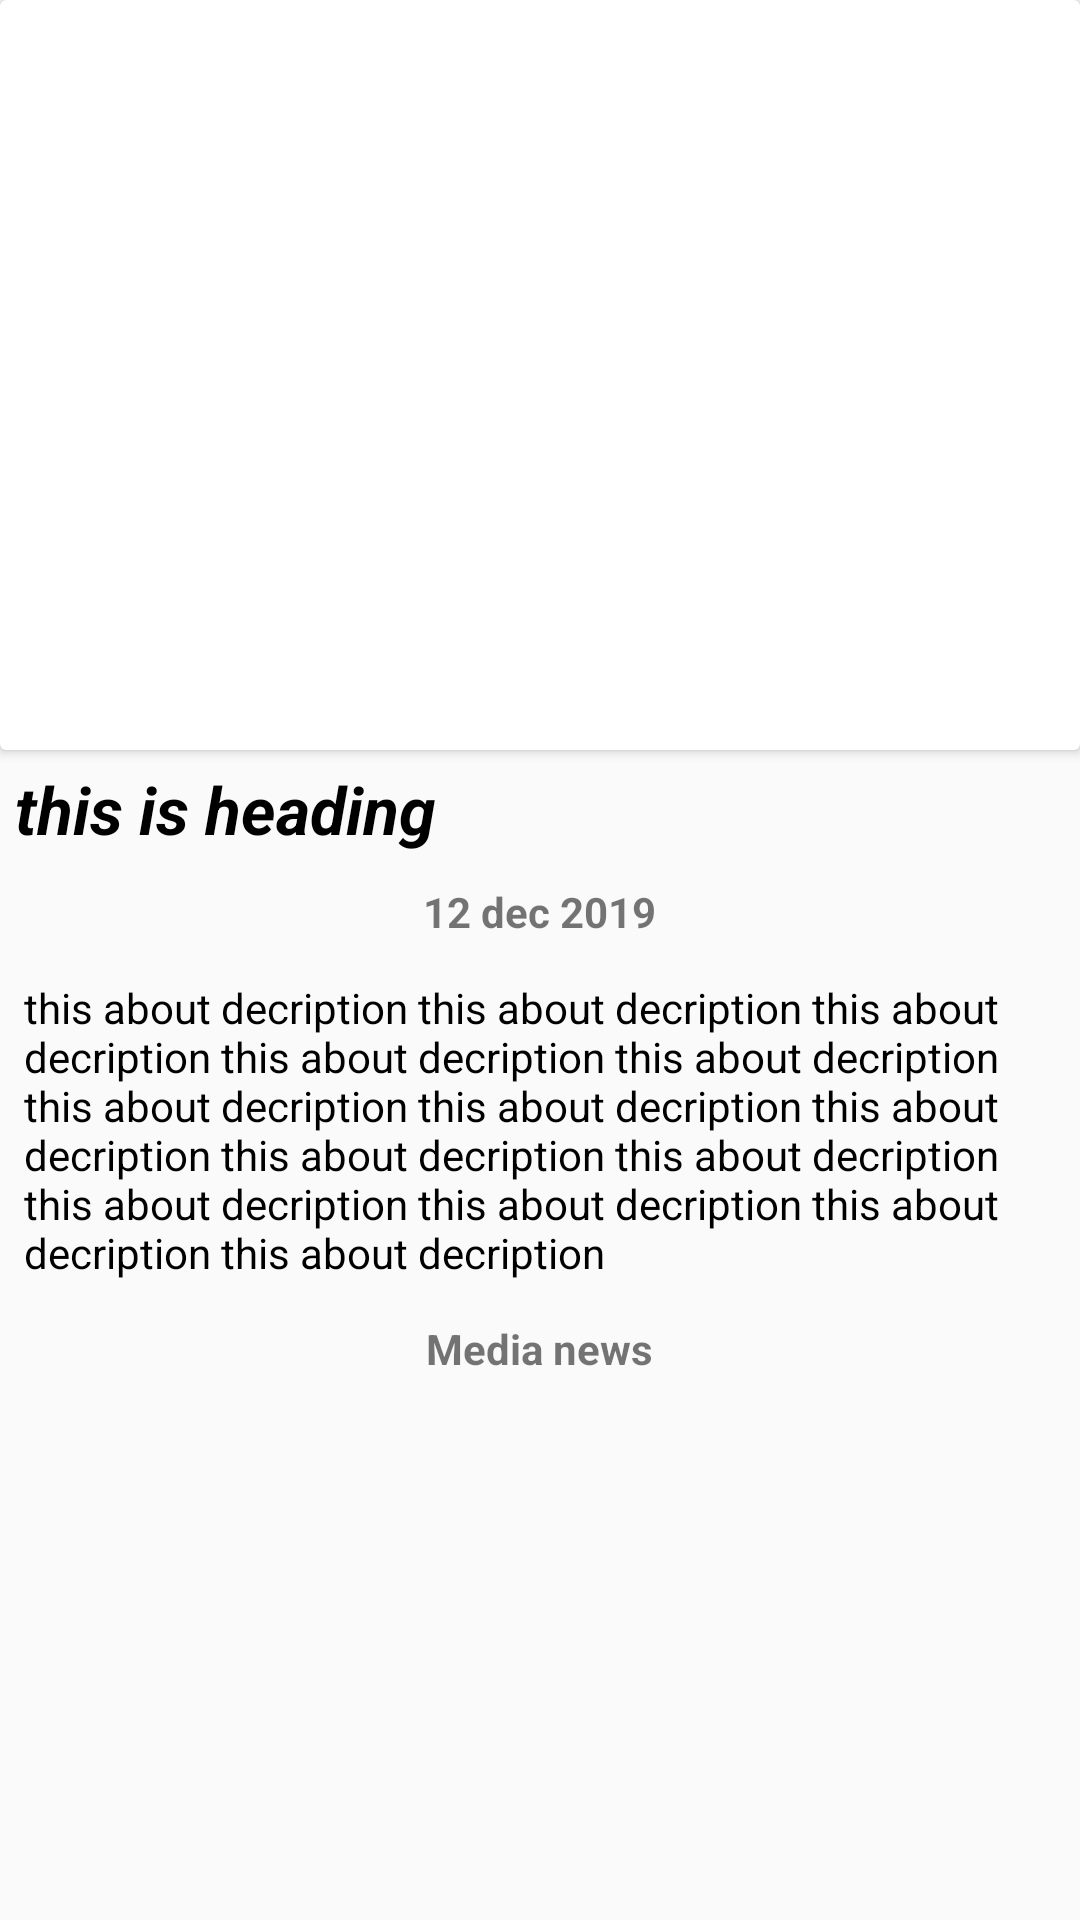

Write the Android layout XML for this screen, with the resource values it uses.
<!-- AndroidManifest.xml: application theme AppTheme -->
<!-- res/layout/activity_newsdetail.xml -->
<?xml version="1.0" encoding="utf-8"?>
<LinearLayout xmlns:android="http://schemas.android.com/apk/res/android"
    xmlns:app="http://schemas.android.com/apk/res-auto"
    xmlns:tools="http://schemas.android.com/tools"
    android:layout_width="match_parent"
    android:layout_height="match_parent"
    android:orientation="vertical"
    tools:context=".NewsdetailActivity">



    <ScrollView
        android:layout_width="match_parent"
        android:layout_height="wrap_content"
        >

        <LinearLayout
            android:orientation="vertical"
            android:layout_width="match_parent"
            android:layout_height="wrap_content">


          <androidx.cardview.widget.CardView

              android:layout_width="match_parent"
              android:layout_height="wrap_content">

              <ImageView
                  android:id="@+id/sliderimage"
                  android:scaleType="centerCrop"
                  android:layout_width="match_parent"
                  android:layout_height="250dp"></ImageView>

          </androidx.cardview.widget.CardView>

            <TextView
                android:id="@+id/news_heading"
                android:layout_width="wrap_content"
                android:layout_height="wrap_content"
                android:layout_margin="5dp"
                android:text="this is heading"
                android:textColor="#000000"
                android:textSize="22sp"
                android:textStyle="bold|italic"></TextView>

<TextView
    android:layout_width="wrap_content"
    android:layout_height="wrap_content"
    android:id="@+id/newsdate"
    android:layout_gravity="center"
    android:text="12 dec 2019"
    android:layout_margin="5dp"
    android:textStyle="bold"></TextView>
<TextView
    android:layout_margin="5dp"
    android:layout_width="wrap_content"
    android:layout_height="wrap_content"
    android:id="@+id/newsdec"
    android:textColor="#000000"
    android:padding="3dp"
    android:text="this about decription this about decription this about decription this about decription this about decription this about decription this about decription this about decription this about decription this about decription this about decription this about decription this about decription this about decription "></TextView>

        <TextView
            android:layout_width="wrap_content"
            android:layout_height="wrap_content"
            android:id="@+id/newsref"
            android:textStyle="bold"
            android:layout_gravity="center"
            android:layout_margin="5dp"
            android:text="Media news"
            ></TextView>


        </LinearLayout>

    </ScrollView>


</LinearLayout>
<!-- resources referenced by this layout -->
<resources>
  <style name="AppTheme" parent="Theme.AppCompat.Light.DarkActionBar">
          
          <item name="colorPrimary">@color/colorPrimary</item>
          <item name="colorPrimaryDark">@color/colorPrimaryDark</item>
          <item name="colorAccent">@color/colorAccent</item>
  
      </style>
  <color name="colorPrimary">#133B57</color>
  <color name="colorPrimaryDark">#133b57</color>
  <color name="colorAccent">#71F55F</color>
</resources>
